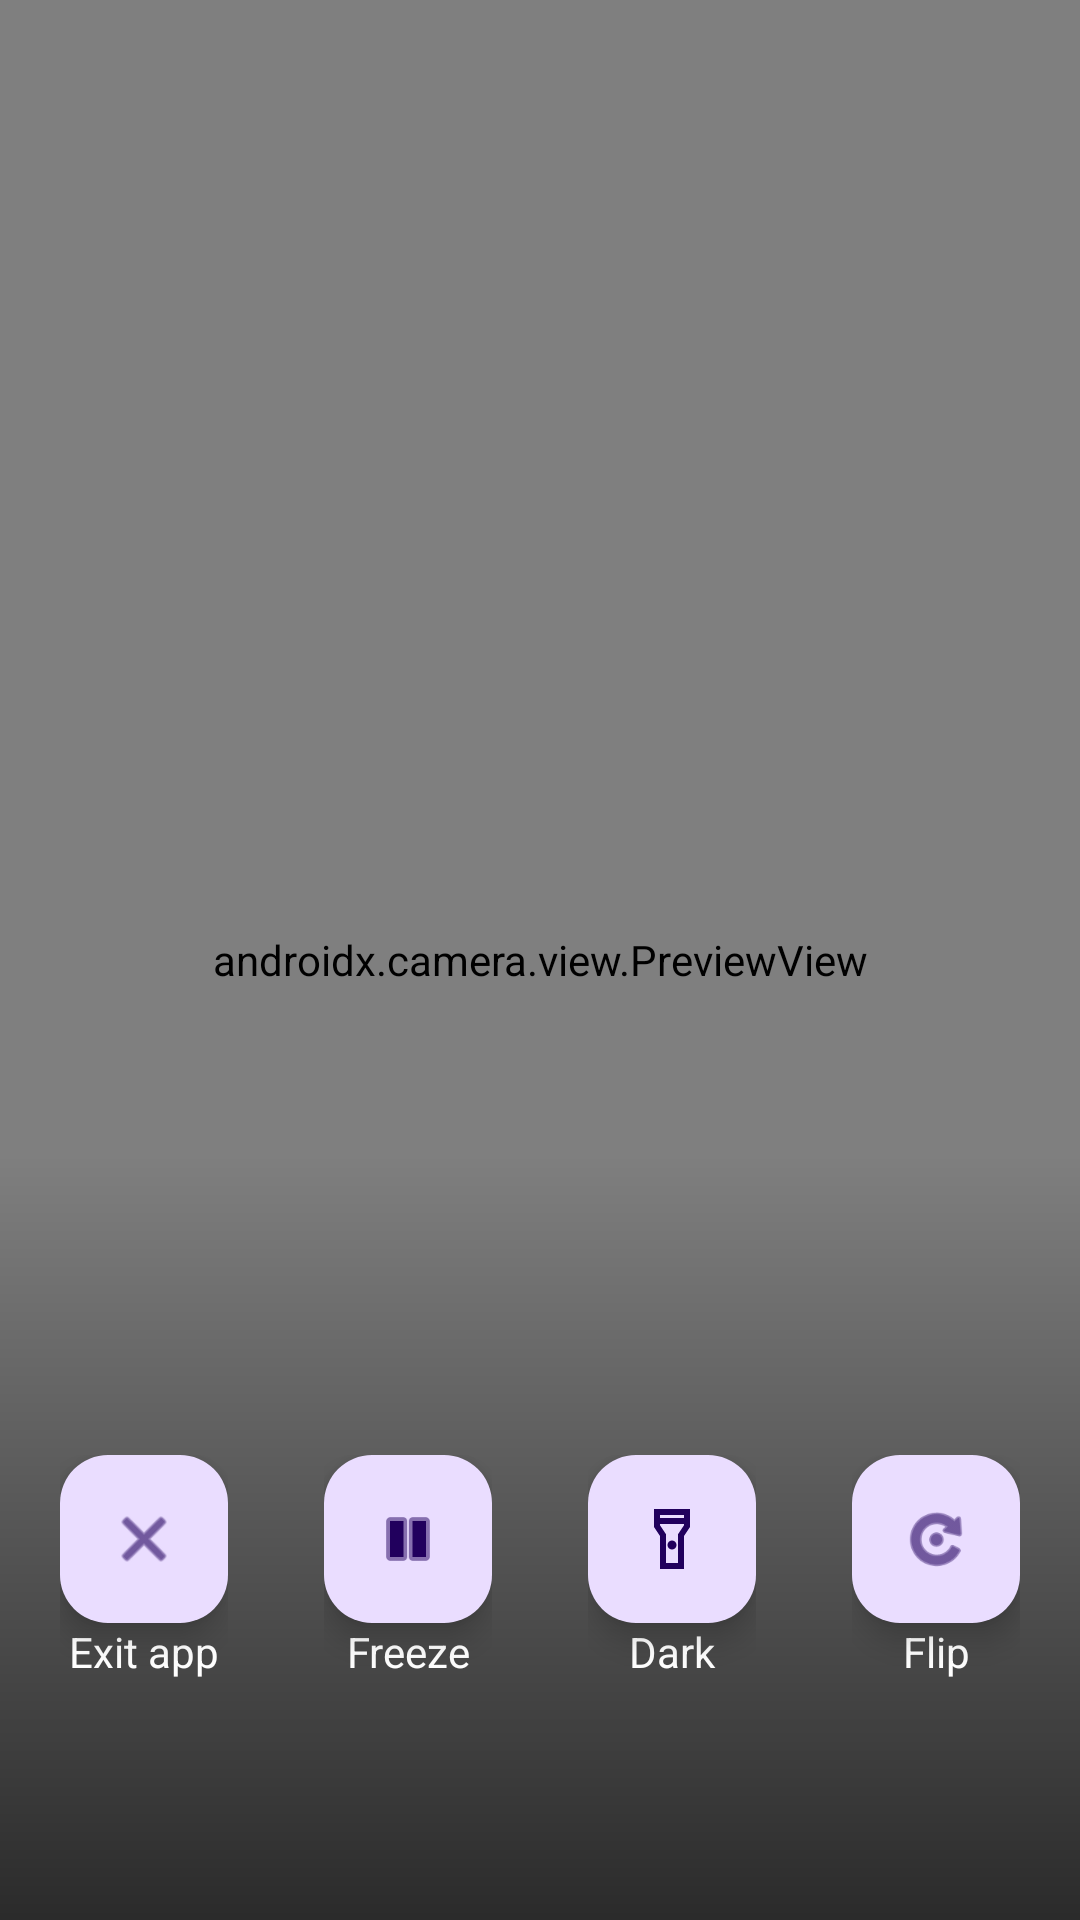

Produce the Android XML layout that renders to this screen, including the resource entries it uses.
<!-- AndroidManifest.xml: application theme Theme.Mirror -->
<!-- res/layout/activity_main.xml -->
<?xml version="1.0" encoding="utf-8"?>
<androidx.constraintlayout.widget.ConstraintLayout xmlns:android="http://schemas.android.com/apk/res/android"
    xmlns:app="http://schemas.android.com/apk/res-auto"
    xmlns:tools="http://schemas.android.com/tools"
    android:layout_width="match_parent"
    android:layout_height="match_parent"
    android:keepScreenOn="true"
    tools:context=".MainActivity">

    <androidx.camera.view.PreviewView
        android:id="@+id/preview_view"
        android:layout_width="match_parent"
        android:layout_height="match_parent" >
    </androidx.camera.view.PreviewView>

    <ImageView
        android:id="@+id/stop_view"
        android:layout_width="match_parent"
        android:layout_height="match_parent"
        android:scaleType="centerCrop"
        android:contentDescription="@string/stop_view_desc" />

    <View
        android:layout_width="match_parent"
        android:layout_height="256dp"
        android:layout_gravity="bottom"
        android:background="@drawable/gradient_overlay"
        app:layout_constraintBottom_toBottomOf="parent"
        app:layout_constraintEnd_toEndOf="parent"
        app:layout_constraintStart_toStartOf="parent" />

    <include layout="@layout/action_panel" />

</androidx.constraintlayout.widget.ConstraintLayout>
<!-- res/layout/action_panel.xml (included above) -->
<?xml version="1.0" encoding="utf-8"?>
<RelativeLayout xmlns:android="http://schemas.android.com/apk/res/android"
    android:layout_width="match_parent"
    android:layout_height="match_parent">

    <LinearLayout
        android:id="@+id/action_panel_layout"
        android:layout_width="wrap_content"
        android:layout_height="wrap_content"
        android:orientation="horizontal"
        android:layout_centerHorizontal="true"
        android:layout_alignParentBottom="true"
        android:layout_marginBottom="64dp"
        android:visibility="visible">

        
        <LinearLayout
            android:layout_width="wrap_content"
            android:layout_height="wrap_content"
            android:orientation="vertical"
            android:layout_margin="16dp">

            <com.google.android.material.floatingactionbutton.FloatingActionButton
                android:id="@+id/exit_button"
                style="@style/Widget.Mirror.FloatingActionButton"
                android:layout_width="wrap_content"
                android:layout_height="wrap_content"
                android:contentDescription="@string/exit"
                android:src="@android:drawable/ic_menu_close_clear_cancel" />

            <TextView
                android:layout_width="match_parent"
                android:layout_height="wrap_content"
                android:gravity="center"
                android:text="@string/exit"
                android:textColor="@color/white" />

        </LinearLayout>

        
        <LinearLayout
            android:layout_width="wrap_content"
            android:layout_height="wrap_content"
            android:orientation="vertical"
            android:layout_margin="16dp">

            <com.google.android.material.floatingactionbutton.FloatingActionButton
                android:id="@+id/freeze_button"
                style="@style/Widget.Mirror.FloatingActionButton"
                android:layout_width="wrap_content"
                android:layout_height="wrap_content"
                android:contentDescription="@string/freeze"
                android:src="@android:drawable/ic_media_pause" />

            <TextView
                android:layout_width="match_parent"
                android:layout_height="wrap_content"
                android:gravity="center"
                android:text="@string/freeze"
                android:textColor="@color/white" />

        </LinearLayout>

        
        <LinearLayout
            android:layout_width="wrap_content"
            android:layout_height="wrap_content"
            android:orientation="vertical"
            android:layout_margin="16dp">

            <com.google.android.material.floatingactionbutton.FloatingActionButton
                android:id="@+id/low_light_button"
                style="@style/Widget.Mirror.FloatingActionButton"
                android:layout_width="wrap_content"
                android:layout_height="wrap_content"
                android:contentDescription="@string/low_light"
                android:src="@drawable/flashlight_on" />

            <TextView
                android:layout_width="match_parent"
                android:layout_height="wrap_content"
                android:gravity="center"
                android:text="@string/low_light"
                android:textColor="@color/white" />

        </LinearLayout>

        
        <LinearLayout
            android:layout_width="wrap_content"
            android:layout_height="wrap_content"
            android:orientation="vertical"
            android:layout_margin="16dp">

            <com.google.android.material.floatingactionbutton.FloatingActionButton
                android:id="@+id/camera_chooser_button"
                style="@style/Widget.Mirror.FloatingActionButton"
                android:layout_width="match_parent"
                android:layout_height="wrap_content"
                android:contentDescription="@string/flip_camera"
                android:src="@android:drawable/ic_menu_rotate" />

            <TextView
                android:layout_width="match_parent"
                android:layout_height="wrap_content"
                android:gravity="center"
                android:text="@string/flip_camera"
                android:textColor="@color/white" />

        </LinearLayout>

    </LinearLayout>

</RelativeLayout>
<!-- resources referenced by this layout -->
<resources>
  <!-- drawable flashlight_on (drawable) -->
  <vector xmlns:android="http://schemas.android.com/apk/res/android"
      android:width="24dp"
      android:height="24dp"
      android:viewportWidth="960"
      android:viewportHeight="960">
    <path
        android:fillColor="#FF000000"
        android:pathData="M320,880v-440l-80,-120v-240h480v240l-80,120v440L320,880ZM480,620q-25,0 -42.5,-17.5T420,560q0,-25 17.5,-42.5T480,500q25,0 42.5,17.5T540,560q0,25 -17.5,42.5T480,620ZM320,200h320v-40L320,160v40ZM640,280L320,280v16l80,120v384h160v-384l80,-120v-16ZM480,480Z"/>
  </vector>
  <!-- drawable gradient_overlay (drawable) -->
  <?xml version="1.0" encoding="utf-8"?>
  <shape xmlns:android="http://schemas.android.com/apk/res/android"
      android:shape="rectangle">
      <gradient
          android:startColor="@android:color/transparent"
          android:endColor="#AA000000"
          android:angle="270"/>
  </shape>
  <string name="exit">Exit app</string>
  <string name="flip_camera">Flip</string>
  <string name="freeze">Freeze</string>
  <string name="low_light">Dark mode</string>
  <string name="stop_view_desc">Image displaying stop-frame</string>
  <style name="Widget.Mirror.FloatingActionButton" parent="Widget.Material3.FloatingActionButton.Primary">
      </style>
  <style name="Theme.Mirror" parent="Theme.Material3.DayNight">
      </style>
  <!-- not gathered from this repository: default colours our renderer supplied (Android Studio template values) -->
  <color name="white">#FFFFFFFF</color>
</resources>
